Run: headless pygame with SDL's dummy video driver; simulated clock (each Clock.tick advances the game by its frame time, no real sleeping); random seed 0; keys injected as events and as key.get_pressed() state; no mouse input.
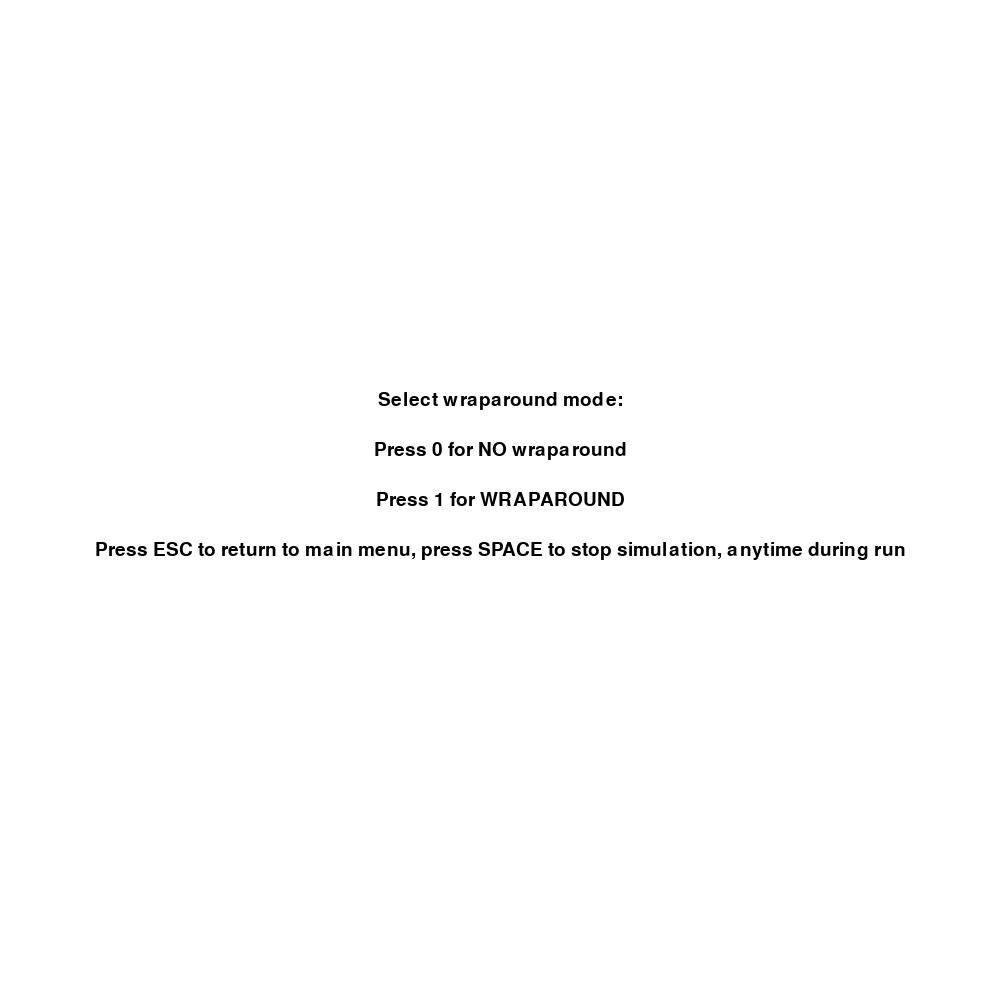
Frame 1 of 4 · flips 1–60 · no input
Frame 2 of 4 · flips 61–180 · tapped SPACE, RETURN · held RIGHT (→), D · screen unchanged from frame 1, image omitted
Frame 3 of 4 · flips 181–300 · held DOWN (↓), S · screen unchanged from frame 2, image omitted
Frame 4 of 4 · flips 301–420 · held LEFT (←), A, UP (↑), W · screen unchanged from frame 3, image omitted

The pygame program that drew these frames:

import pygame
import random

# Constants
cols, rows = 100, 100
cell_size = 10
width, height = cols * cell_size, rows * cell_size
WHITE, BLACK, RED, BLUE = (255, 255, 255), (0, 0, 0), (255, 0, 0), (0, 0, 255)

pygame.init()
screen = pygame.display.set_mode((width, height))
pygame.display.set_caption("Automaton")
font = pygame.font.SysFont("arial", 28)

def normal_grid(chance):
    return [[1 if random.random() < chance else 0 for _ in range(cols)] for _ in range(rows)]

def glider_grid():
    grid = [[1 for _ in range(cols)] for _ in range(rows)]
    grid[2][6] = 0
    grid[3][7] = 0
    grid[4][7] = 0
    grid[5][6] = 0
    return grid

def glider_grid_no_wraparound():
    grid = [[0 for _ in range(cols)] for _ in range(rows)]
    for y in range(0, rows, 2):
        for x in range(0, cols, 2):
            grid[y][x] = 1
            grid[y + 1][x + 1] = 1
    gx, gy = 10, 10
    coords = [(gx+1, gy), (gx, gy+1), (gx+1, gy+1), (gx, gy+2), (gx+1, gy+2), (gx+2, gy+1)]
    for x, y in coords:
        grid[y][x] = 1
    return grid

def interesting_grid_wraparound():
    grid = [[0 for _ in range(cols)] for _ in range(rows)]
    pattern = [[1, 1, 0, 0], [1, 0, 0, 1], [0, 0, 0, 0], [0, 1, 0, 1]]
    for y in range(0, rows, 4):
        for x in range(0, cols, 4):
            for dy in range(4):
                for dx in range(4):
                    grid[(y + dy) % rows][(x + dx) % cols] = pattern[dy][dx]
    return grid

def interesting_grid_no_wraparound():
    grid = [[0 for _ in range(cols)] for _ in range(rows)]
    for y in range(0, rows, 2):
        for x in range(0, cols, 2):
            grid[y][x] = 1
            grid[y + 1][x + 1] = 1
    cx, cy = cols // 2, rows // 2
    for dy in [-4, 0, 4]:
        y, x = cy + dy, cx
        y -= y % 2
        x -= x % 2
        grid[y][x] = 1
        grid[y][x+1] = 1
        grid[y+1][x] = 1
    return grid

def draw_grid(grid):
    screen.fill(WHITE)
    for y in range(rows):
        for x in range(cols):
            color = BLACK if grid[y][x] == 1 else WHITE
            pygame.draw.rect(screen, color, (x * cell_size, y * cell_size, cell_size, cell_size))
    for y in range(0, rows, 2):
        for x in range(0, cols, 2):
            pygame.draw.rect(screen, BLUE, (x * cell_size, y * cell_size, cell_size * 2, cell_size * 2), 1)
    for y in range(0, rows, 2):
        for x in range(0, cols, 2):
            nx, ny = x - 1, y + 1
            for i in range(0, width, 6):
                pygame.draw.line(screen, RED, (i, ny * cell_size), (i + 3, ny * cell_size), 2)
                pygame.draw.line(screen, RED, (i, ny * cell_size + cell_size * 2), (i + 3, ny * cell_size + cell_size * 2), 2)
            for i in range(0, height, 6):
                pygame.draw.line(screen, RED, (nx * cell_size, i), (nx * cell_size, i + 3), 2)
                pygame.draw.line(screen, RED, (nx * cell_size + cell_size * 2, i), (nx * cell_size + cell_size * 2, i + 3), 2)
    pygame.display.update()

def apply_rules(grid, wraparound, generation):
    offset = 0 if generation % 2 == 1 else 1
    for y in range(offset, rows, 2):
        for x in range(offset, cols, 2):
            def get(y_, x_):
                if wraparound:
                    return grid[y_ % rows][x_ % cols]
                if 0 <= y_ < rows and 0 <= x_ < cols:
                    return grid[y_][x_]
                return 0
            block = [get(y, x), get(y, x + 1), get(y + 1, x), get(y + 1, x + 1)]
            live_cells = sum(block)
            if live_cells == 2:
                continue
            for dy in range(2):
                for dx in range(2):
                    yy = (y + dy) % rows if wraparound else y + dy
                    xx = (x + dx) % cols if wraparound else x + dx
                    if 0 <= yy < rows and 0 <= xx < cols:
                        grid[yy][xx] = 1 - grid[yy][xx]
            if live_cells == 3:
                y0, y1 = y % rows, (y + 1) % rows
                x0, x1 = x % cols, (x + 1) % cols
                grid[y0][x0], grid[y1][x0], grid[y0][x1], grid[y1][x1] = \
                    grid[y1][x1], grid[y0][x1], grid[y1][x0], grid[y0][x0]

def calculate_stability(grid, prev_grid):
    if not prev_grid:
        return 100.0
    unchanged = sum(1 for y in range(rows) for x in range(cols) if grid[y][x] == prev_grid[y][x])
    return (unchanged / (rows * cols)) * 100

def main_menu():
    while True:
        wraparound = None
        selecting = True
        while selecting:
            screen.fill(WHITE)
            t1 = font.render("Select wraparound mode:", True, BLACK)
            t2 = font.render("Press 0 for NO wraparound", True, BLACK)
            t3 = font.render("Press 1 for WRAPAROUND", True, BLACK)
            t4 = font.render("Press ESC to return to main menu, press SPACE to stop simulation, anytime during run", True, BLACK)
            screen.blit(t1, (width//2 - t1.get_width()//2, height//2 - 110))
            screen.blit(t2, (width//2 - t2.get_width()//2, height//2 - 60))
            screen.blit(t3, (width//2 - t3.get_width()//2, height//2 - 10))
            screen.blit(t4, (width//2 - t4.get_width()//2, height//2 + 40))
            pygame.display.update()
            for event in pygame.event.get():
                if event.type == pygame.QUIT:
                    pygame.quit()
                    return
                if event.type == pygame.KEYDOWN:
                    if event.key == pygame.K_0:
                        wraparound = False
                        selecting = False
                    elif event.key == pygame.K_1:
                        wraparound = True
                        selecting = False

        grid_mode = None
        selecting = True
        while selecting:
            screen.fill(WHITE)
            t1 = font.render("Select starting pattern:", True, BLACK)
            t2 = font.render("Press 1 for NORMAL run", True, BLACK)
            t3 = font.render("Press 2 for GLIDER", True, BLACK)
            t4 = font.render("Press 3 for INTERESTING", True, BLACK)
            screen.blit(t1, (width//2 - t1.get_width()//2, height//2 - 90))
            screen.blit(t2, (width//2 - t2.get_width()//2, height//2 - 40))
            screen.blit(t3, (width//2 - t3.get_width()//2, height//2 + 10))
            screen.blit(t4, (width//2 - t4.get_width()//2, height//2 + 60))
            pygame.display.update()
            for event in pygame.event.get():
                if event.type == pygame.QUIT:
                    pygame.quit()
                    return
                if event.type == pygame.KEYDOWN:
                    if event.key == pygame.K_1:
                        grid_mode = "normal"
                        selecting = False
                    elif event.key == pygame.K_2:
                        grid_mode = "glider"
                        selecting = False
                    elif event.key == pygame.K_3:
                        grid_mode = "interesting"
                        selecting = False

        cell_chance = 0.5
        if grid_mode == "normal":
            selecting = True
            while selecting:
                screen.fill(WHITE)
                t1 = font.render("Cell alive chance:", True, BLACK)
                t2 = font.render("Press 1 for 50%", True, BLACK)
                t3 = font.render("Press 2 for 25%", True, BLACK)
                t4 = font.render("Press 3 for 75%", True, BLACK)
                screen.blit(t1, (width // 2 - t1.get_width() // 2, height // 2 - 90))
                screen.blit(t2, (width // 2 - t2.get_width() // 2, height // 2 - 40))
                screen.blit(t3, (width // 2 - t3.get_width() // 2, height // 2 + 10))
                screen.blit(t4, (width // 2 - t4.get_width() // 2, height // 2 + 60))
                pygame.display.update()
                for event in pygame.event.get():
                    if event.type == pygame.QUIT:
                        pygame.quit()
                        return
                    if event.type == pygame.KEYDOWN:
                        if event.key == pygame.K_1:
                            cell_chance = 0.5
                            selecting = False
                        elif event.key == pygame.K_2:
                            cell_chance = 0.25
                            selecting = False
                        elif event.key == pygame.K_3:
                            cell_chance = 0.75
                            selecting = False

        if grid_mode == "normal":
            grid = normal_grid(cell_chance)
        elif grid_mode == "glider":
            grid = glider_grid() if wraparound else glider_grid_no_wraparound()
        elif grid_mode == "interesting":
            grid = interesting_grid_wraparound() if wraparound else interesting_grid_no_wraparound()

        generation = 1
        paused = False
        prev_grid = None
        draw_grid(grid)

        while True:
            for event in pygame.event.get():
                if event.type == pygame.QUIT:
                    pygame.quit()
                    return
                if event.type == pygame.KEYDOWN:
                    if event.key == pygame.K_SPACE:
                        paused = not paused
                    elif event.key == pygame.K_ESCAPE:
                        return

            if not paused:
                prev_grid_copy = [row[:] for row in grid]
                apply_rules(grid, wraparound, generation)
                generation += 1
                stability = calculate_stability(grid, prev_grid_copy)
                draw_grid(grid)
                pygame.display.set_caption(
                    f"Generation {generation} - Wrap: {wraparound} - Stability: {stability:.2f}%"
                )

while True:
    main_menu()
